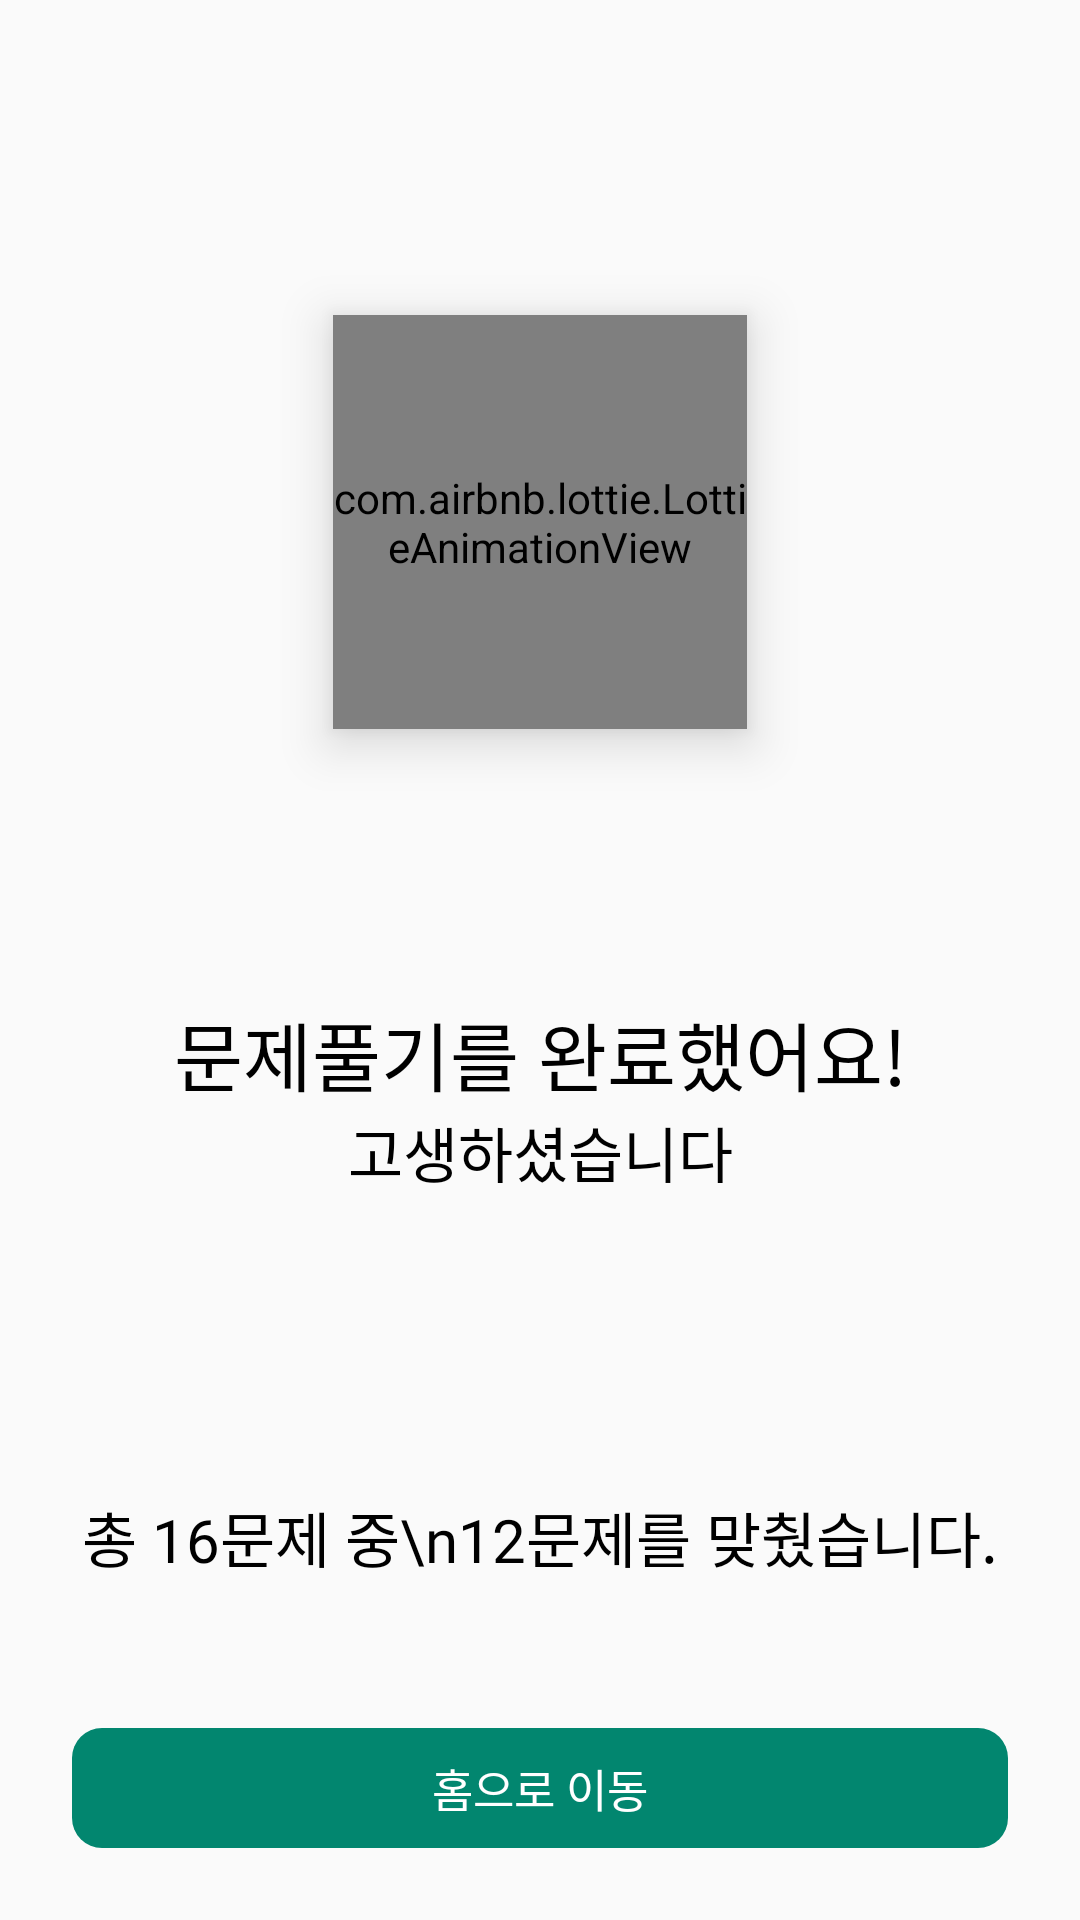

Layout XML and referenced resources for this Android screen:
<!-- AndroidManifest.xml: application theme Theme.Wash -->
<!-- res/layout/fragment_study_complete.xml -->
<?xml version="1.0" encoding="utf-8"?>
<androidx.constraintlayout.widget.ConstraintLayout xmlns:android="http://schemas.android.com/apk/res/android"
    xmlns:app="http://schemas.android.com/apk/res-auto"
    xmlns:tools="http://schemas.android.com/tools"
    android:id="@+id/study_back_home"
    android:layout_width="match_parent"
    android:layout_height="match_parent">

    <ImageView
        android:id="@+id/iv_study_confetti"
        android:layout_width="500dp"
        android:layout_height="wrap_content"
        android:visibility="gone"
        app:layout_constraintEnd_toEndOf="parent"
        app:layout_constraintStart_toStartOf="parent"
        app:layout_constraintTop_toTopOf="parent"
        app:srcCompat="@drawable/study_complete_confetti" />

    <com.airbnb.lottie.LottieAnimationView
        android:id="@+id/study_complete_animation"
        android:layout_width="138dp"
        android:layout_height="138dp"
        android:layout_marginTop="105dp"
        android:elevation="10dp"
        android:visibility="visible"
        app:layout_constraintEnd_toEndOf="parent"
        app:layout_constraintStart_toStartOf="parent"
        app:layout_constraintTop_toTopOf="parent"
        app:lottie_autoPlay="true"
        app:lottie_loop="true"
        app:lottie_rawRes="@raw/study_complete_animation" />

    <TextView
        android:id="@+id/tv_study_complete_1"
        style="@style/mg_b25"
        android:layout_width="wrap_content"
        android:layout_height="wrap_content"
        android:layout_marginTop="90dp"
        android:text="문제풀기를 완료했어요!"
        android:textColor="@color/black"
        app:layout_constraintEnd_toEndOf="parent"
        app:layout_constraintStart_toStartOf="parent"
        app:layout_constraintTop_toBottomOf="@+id/study_complete_animation" />

    <TextView
        android:id="@+id/tv_study_complete_2"
        style="@style/mg_20"
        android:layout_width="wrap_content"
        android:layout_height="wrap_content"
        android:text="고생하셨습니다"
        android:textColor="@color/black"
        app:layout_constraintEnd_toEndOf="@+id/tv_study_complete_1"
        app:layout_constraintStart_toStartOf="@+id/tv_study_complete_1"
        app:layout_constraintTop_toBottomOf="@+id/tv_study_complete_1" />

    <TextView
        android:id="@+id/tv_study_complete_3"
        style="@style/mg_20"
        android:layout_width="wrap_content"
        android:layout_height="wrap_content"
        android:layout_marginTop="50dp"
        android:gravity="center"
        android:text="총 16문제 중\n12문제를 맞췄습니다."
        android:textColor="@color/black"
        app:layout_constraintBottom_toTopOf="@+id/btn_study_back_home"
        app:layout_constraintEnd_toEndOf="parent"
        app:layout_constraintStart_toStartOf="parent"
        app:layout_constraintTop_toBottomOf="@+id/tv_study_complete_2" />

    <Button
        android:id="@+id/btn_study_back_home"
        style="@style/mg_15"
        android:layout_width="match_parent"
        android:layout_height="40dp"
        android:layout_marginStart="24dp"
        android:layout_marginEnd="24dp"
        android:layout_marginBottom="24dp"
        android:background="@drawable/study_complete_btn"
        android:backgroundTint="@color/main"
        android:text="홈으로 이동"
        android:textColor="@color/white"
        app:layout_constraintBottom_toBottomOf="parent"
        app:layout_constraintEnd_toEndOf="parent"
        app:layout_constraintStart_toStartOf="parent" />
</androidx.constraintlayout.widget.ConstraintLayout>
<!-- resources referenced by this layout -->
<resources>
  <color name="black">#FF000000</color>
  <color name="main">#FF02866F</color>
  <color name="white">#FFFFFFFF</color>
  <!-- drawable study_complete_btn (drawable) -->
  <vector xmlns:android="http://schemas.android.com/apk/res/android"
      android:width="312dp"
      android:height="40dp"
      android:viewportWidth="312"
      android:viewportHeight="40">
    <path
        android:pathData="M10,0L302,0A10,10 0,0 1,312 10L312,30A10,10 0,0 1,302 40L10,40A10,10 0,0 1,0 30L0,10A10,10 0,0 1,10 0z"
        android:fillColor="#02866F"/>
  
  </vector>
  <!-- drawable study_complete_confetti: vector/xml drawable (drawable, 11746 chars, omitted) -->
  <style name="mg_15">
          <item name="android:fontStyle">normal</item>
          <item name="android:fontFamily">@font/mangoddobak_r</item>
          <item name="android:fontWeight">400</item>
          <item name="android:textSize">15sp</item>
      </style>
  <style name="mg_20">
          <item name="android:fontStyle">normal</item>
          <item name="android:fontFamily">@font/mangoddobak_r</item>
          <item name="android:fontWeight">400</item>
          <item name="android:textSize">20sp</item>
      </style>
  <style name="mg_b25">
          <item name="android:fontStyle">normal</item>
          <item name="android:fontFamily">@font/mangoddobak_b</item>
          <item name="android:fontWeight">400</item>
          <item name="android:textSize">25sp</item>
      </style>
  <style name="Theme.Wash" parent="Theme.AppCompat.Light.NoActionBar">
          
          <item name="colorOnPrimary">@color/white</item>
          
          <item name="colorOnSecondary">@color/black</item>
          
          <item name="android:statusBarColor">?attr/colorPrimaryVariant</item>
          
      </style>
</resources>
